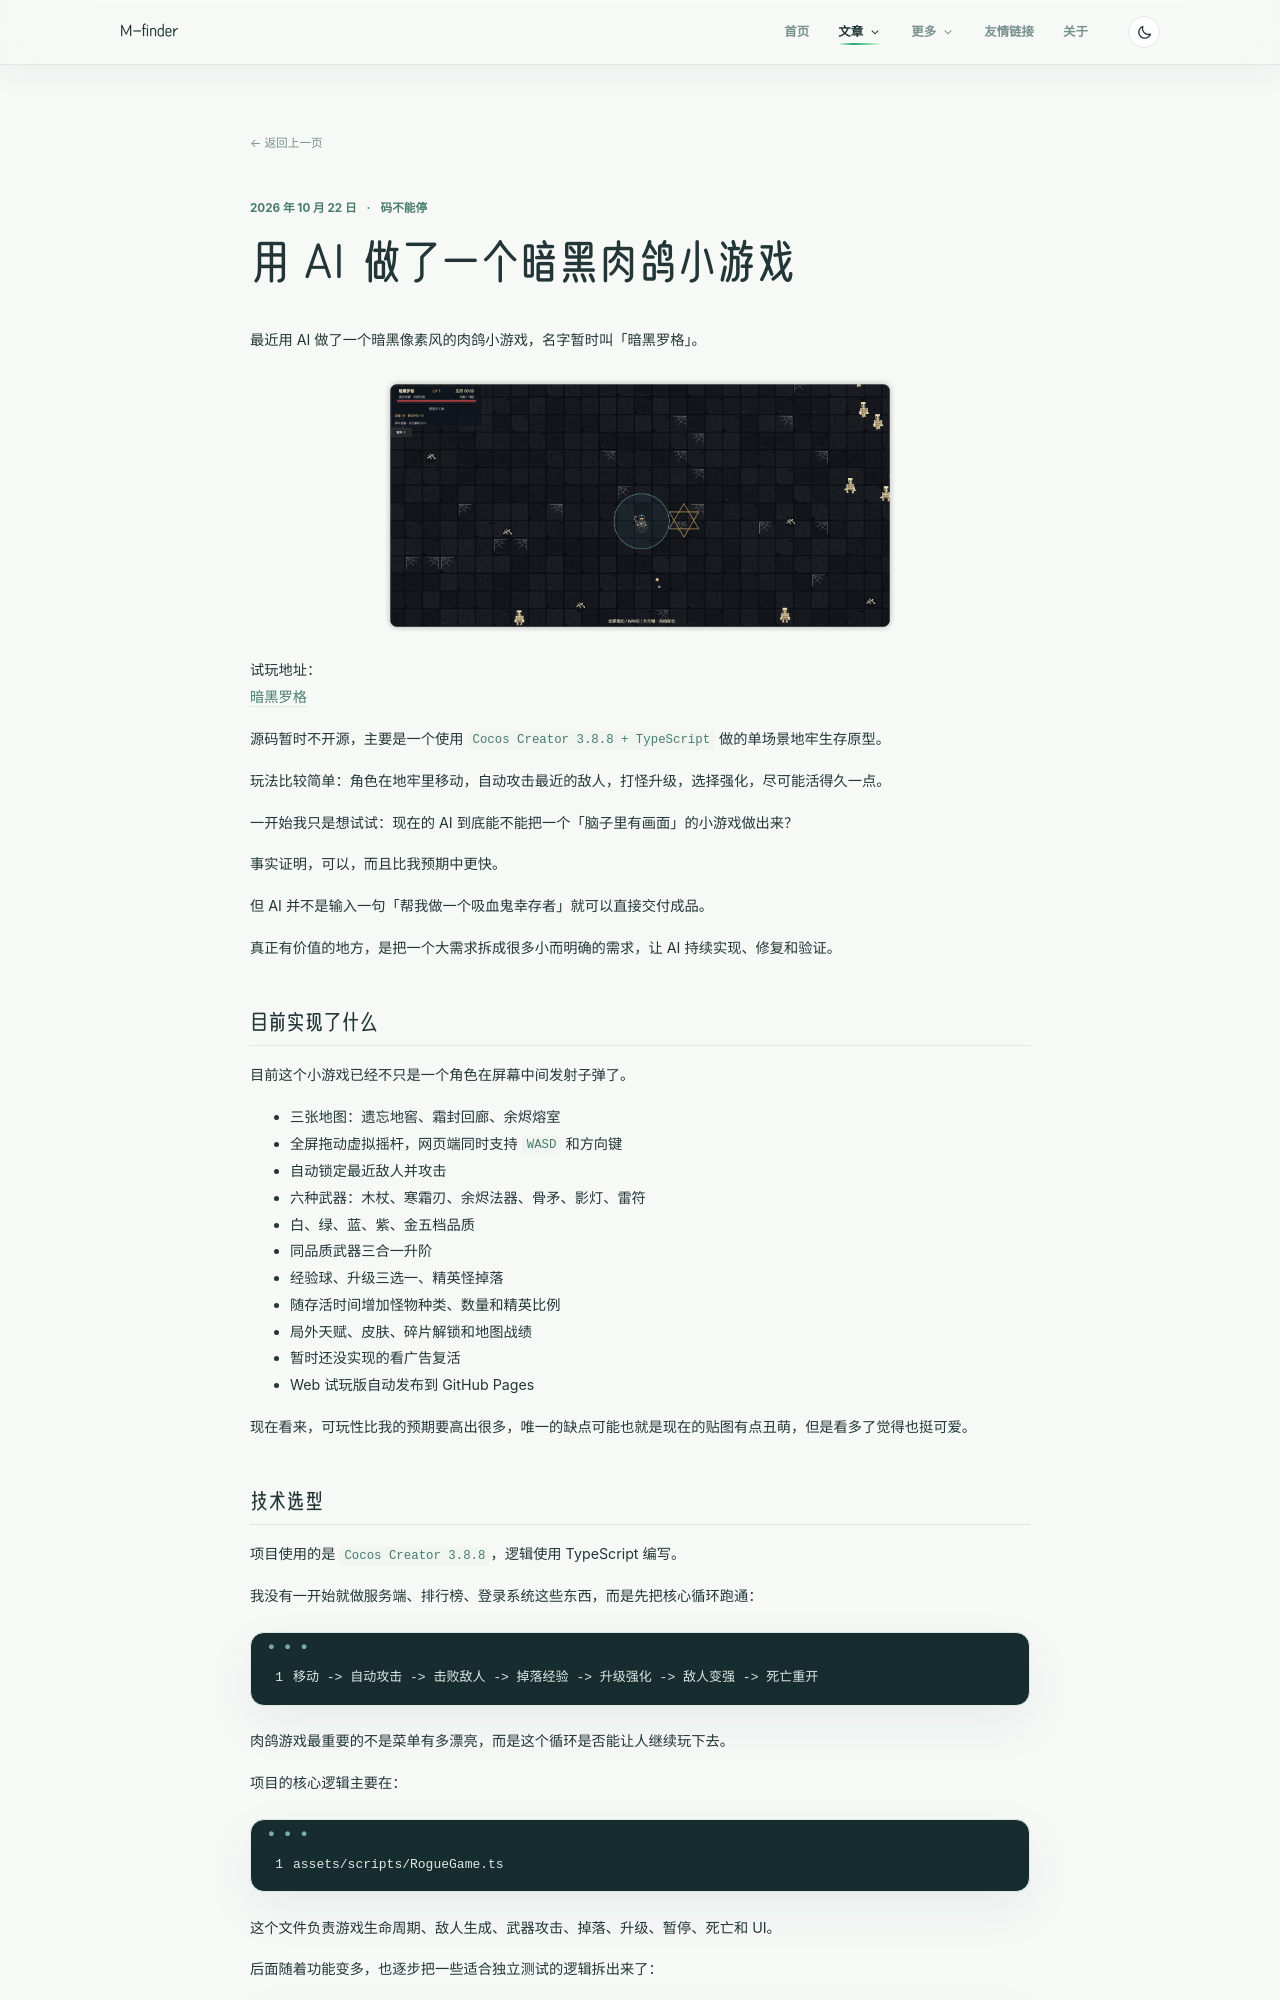

repository: m-finder/m-finder.github.io · page: 2026-10-22-ai-roguelike/index.html · generator: jekyll

---
title: 用 AI 做了一个暗黑肉鸽小游戏
date: 2026-10-22 20:00:00
categories:
- 码不能停
tags:
- AI
- Cocos Creator
- TypeScript
- 小游戏
- 肉鸽
---

最近用 AI 做了一个暗黑像素风的肉鸽小游戏，名字暂时叫「暗黑罗格」。
![](/images/roguelike.png)

试玩地址：
[暗黑罗格](http://roguelike.m-finder.top/)

源码暂时不开源，主要是一个使用 `Cocos Creator 3.8.8 + TypeScript` 做的单场景地牢生存原型。

玩法比较简单：角色在地牢里移动，自动攻击最近的敌人，打怪升级，选择强化，尽可能活得久一点。

一开始我只是想试试：现在的 AI 到底能不能把一个「脑子里有画面」的小游戏做出来？

事实证明，可以，而且比我预期中更快。

但 AI 并不是输入一句「帮我做一个吸血鬼幸存者」就可以直接交付成品。

真正有价值的地方，是把一个大需求拆成很多小而明确的需求，让 AI 持续实现、修复和验证。

## 目前实现了什么

目前这个小游戏已经不只是一个角色在屏幕中间发射子弹了。

* 三张地图：遗忘地窖、霜封回廊、余烬熔室
* 全屏拖动虚拟摇杆，网页端同时支持 `WASD` 和方向键
* 自动锁定最近敌人并攻击
* 六种武器：木杖、寒霜刃、余烬法器、骨矛、影灯、雷符
* 白、绿、蓝、紫、金五档品质
* 同品质武器三合一升阶
* 经验球、升级三选一、精英怪掉落
* 随存活时间增加怪物种类、数量和精英比例
* 局外天赋、皮肤、碎片解锁和地图战绩
* 暂时还没实现的看广告复活
* Web 试玩版自动发布到 GitHub Pages

现在看来，可玩性比我的预期要高出很多，唯一的缺点可能也就是现在的贴图有点丑萌，但是看多了觉得也挺可爱。
